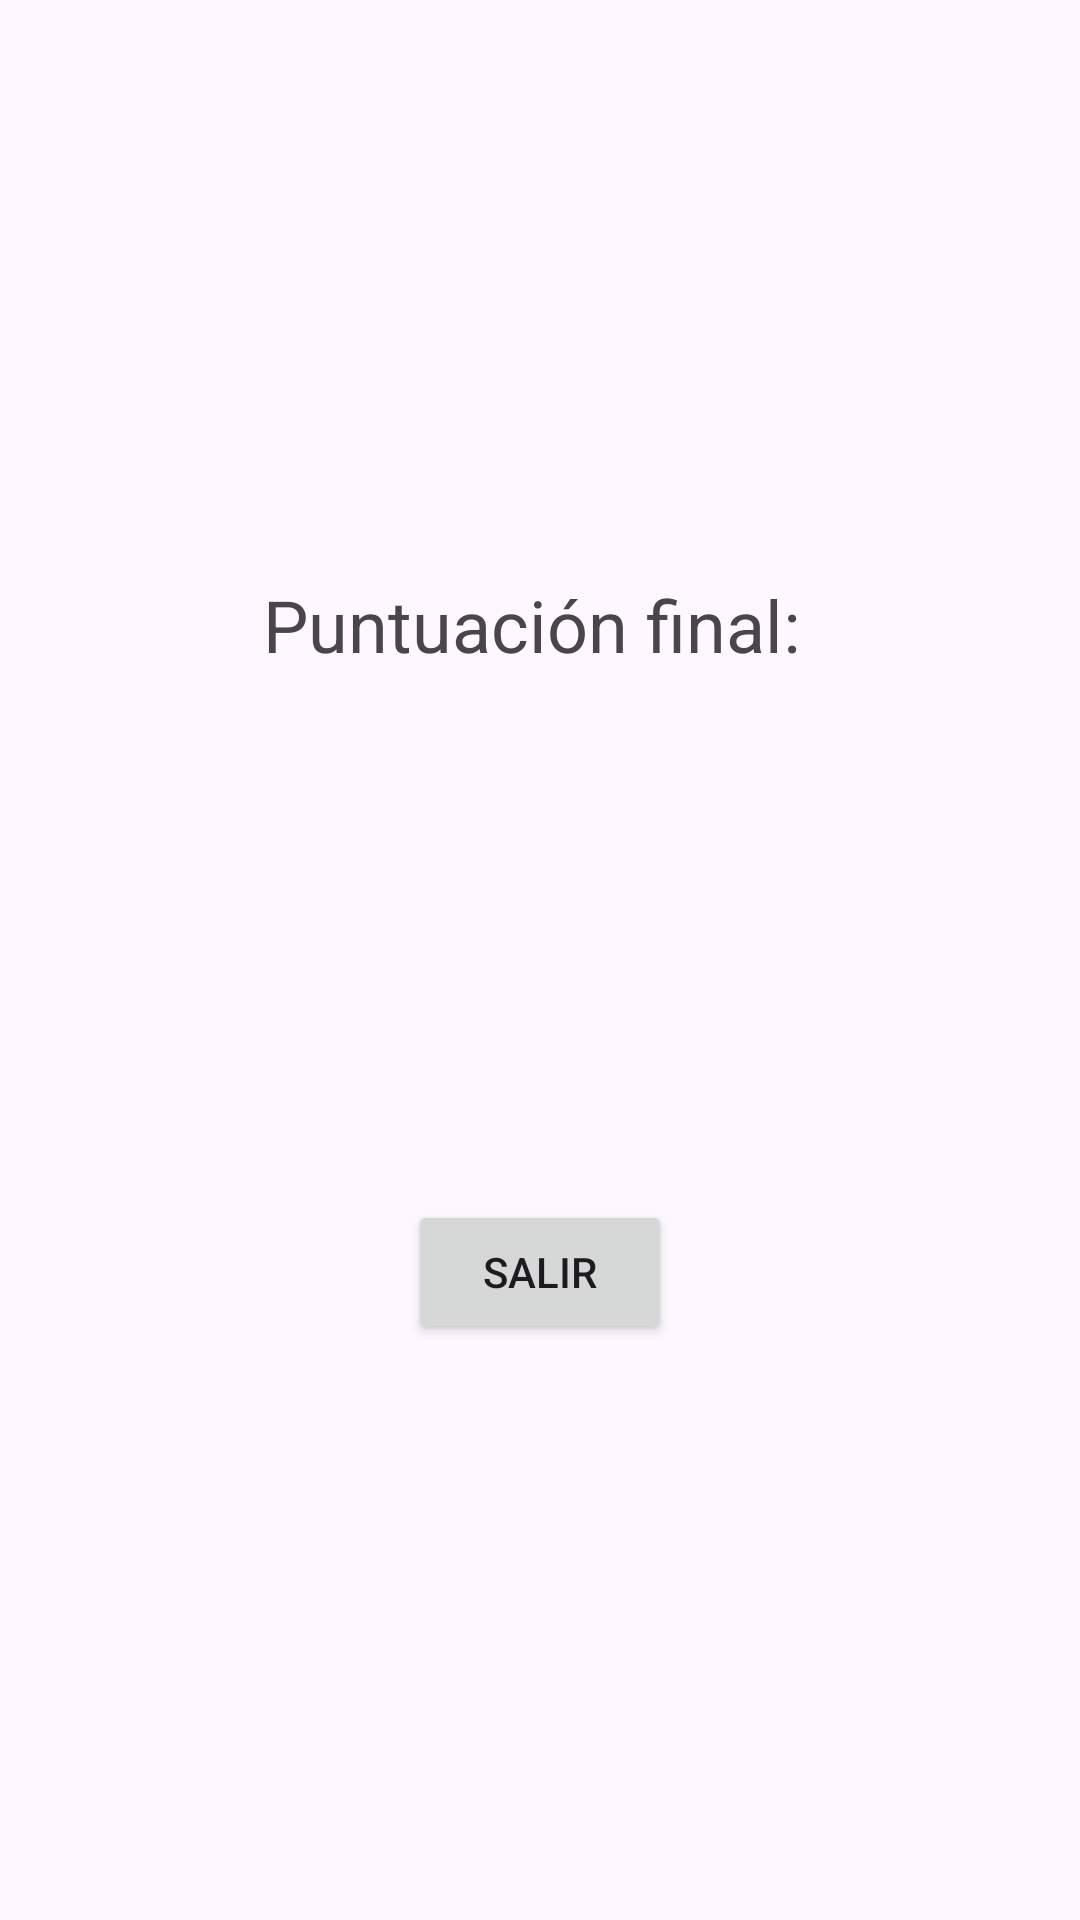

The Android layout XML behind this screen, and the referenced resources:
<!-- AndroidManifest.xml: application theme Theme.Practica1 -->
<!-- res/layout/activity_result.xml -->
<?xml version="1.0" encoding="utf-8"?>
<androidx.constraintlayout.widget.ConstraintLayout xmlns:android="http://schemas.android.com/apk/res/android"
    xmlns:app="http://schemas.android.com/apk/res-auto"
    xmlns:tools="http://schemas.android.com/tools"
    android:layout_width="match_parent"
    android:layout_height="match_parent"
    android:padding="16dp"
    tools:context=".ResultActivity">


    <TextView
        android:id="@+id/scoreTextView"
        android:layout_width="wrap_content"
        android:layout_height="wrap_content"
        android:text="Puntuación final: "
        android:textSize="24sp"
        app:layout_constraintTop_toTopOf="parent"
        app:layout_constraintStart_toStartOf="parent"
        app:layout_constraintEnd_toEndOf="parent"
        app:layout_constraintBottom_toTopOf="@id/exitButton" />


    <Button
        android:id="@+id/exitButton"
        android:layout_width="wrap_content"
        android:layout_height="wrap_content"
        android:text="Salir"
        app:layout_constraintTop_toBottomOf="@id/scoreTextView"
        app:layout_constraintStart_toStartOf="parent"
        app:layout_constraintEnd_toEndOf="parent"
        app:layout_constraintBottom_toBottomOf="parent"
        />

</androidx.constraintlayout.widget.ConstraintLayout>
<!-- resources referenced by this layout -->
<resources>
  <style name="Theme.Practica1" parent="Base.Theme.Practica1" />
  <style name="Base.Theme.Practica1" parent="Theme.Material3.DayNight.NoActionBar">
          
          <item name="colorPrimary">@color/lightBlue</item>
          <item name="android:windowActivityTransitions">true</item>
          <item name="android:windowEnterTransition">@android:transition/fade</item>
          <item name="android:windowExitTransition">@android:transition/fade</item>
          <item name="android:duration">500</item>
          
      </style>
  <color name="lightBlue">#8AD1D6</color>
</resources>
